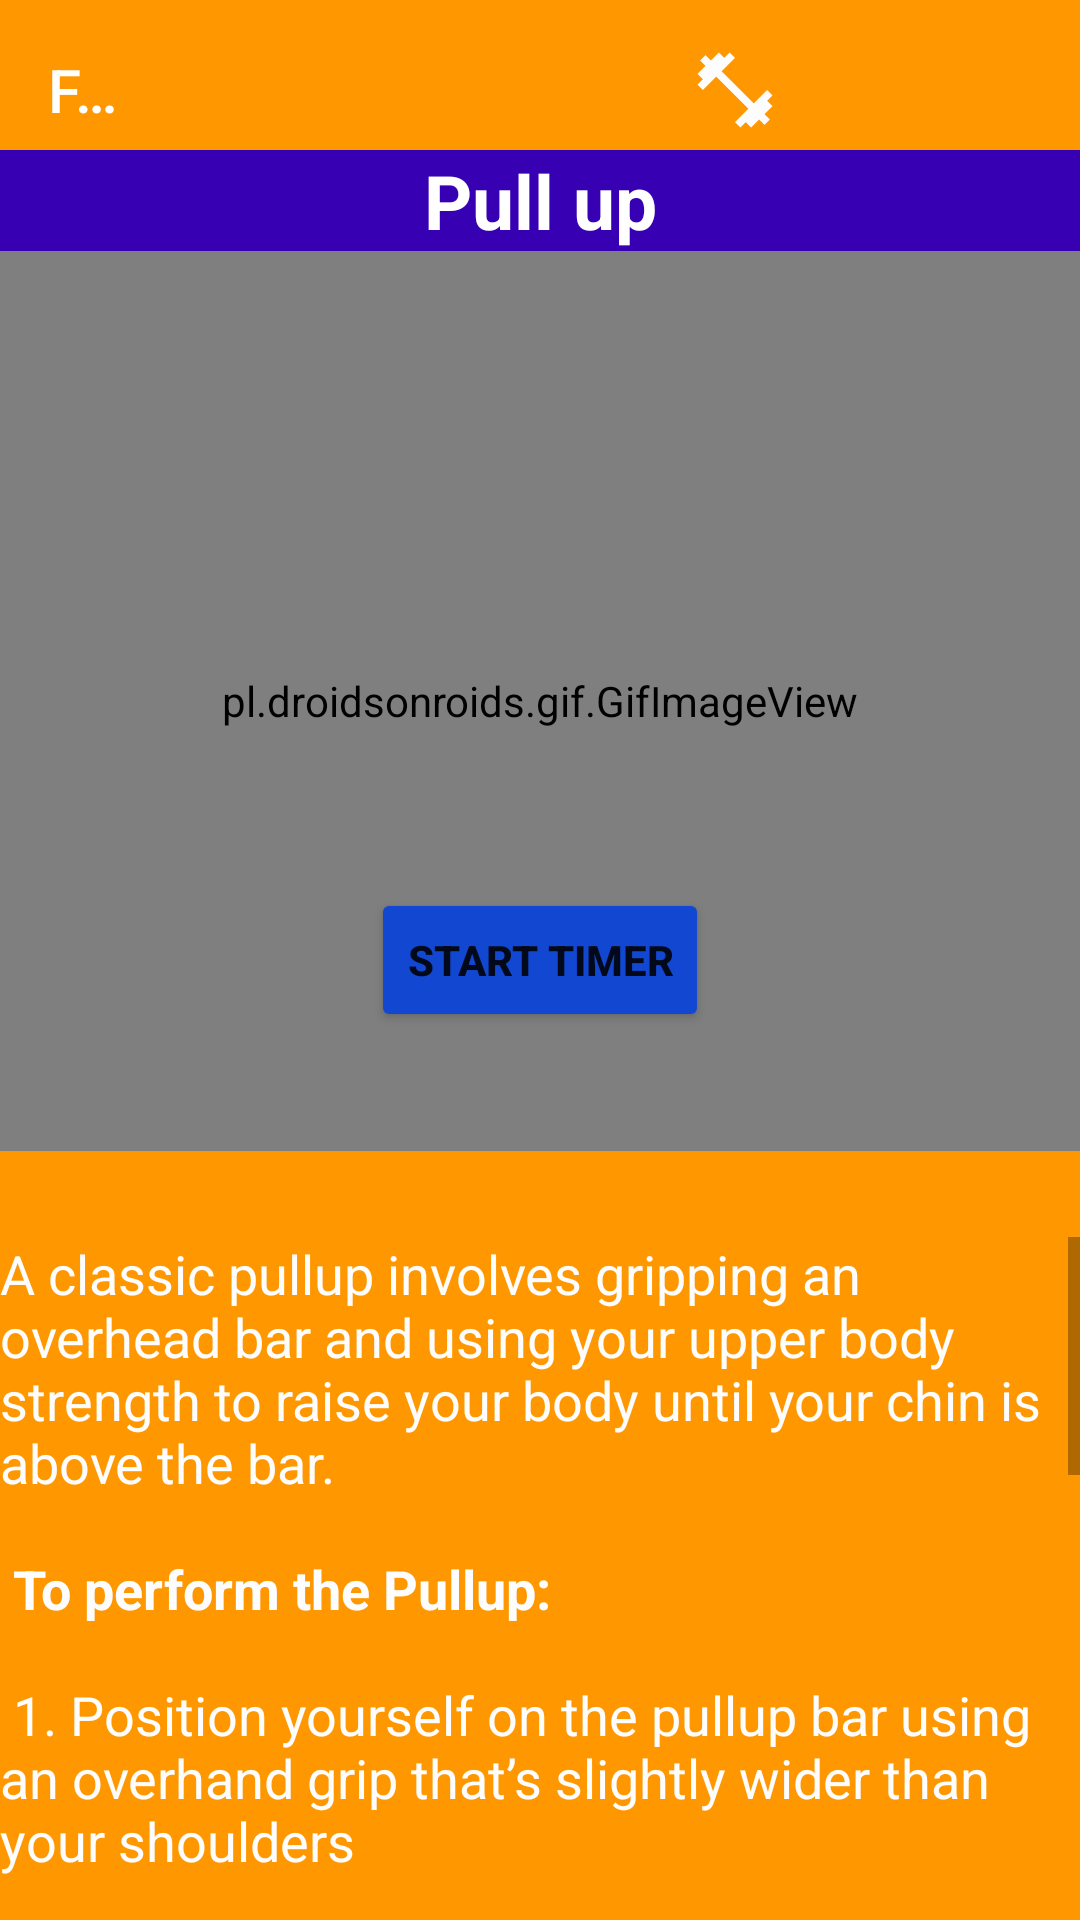

Here is an Android app screen rendered from its layout file. Give the layout XML and the strings, colors and styles it references.
<!-- AndroidManifest.xml: application theme Theme.Practice_FitBit -->
<!-- res/layout/activity_card1.xml -->
<?xml version="1.0" encoding="utf-8"?>
<RelativeLayout
        xmlns:app="http://schemas.android.com/apk/res-auto"
        xmlns:tools="http://schemas.android.com/tools"
        xmlns:android="http://schemas.android.com/apk/res/android"
        android:layout_width="match_parent"
        android:layout_height="match_parent"
        android:background="#FF9800"
        tools:context=".Cards.Card1">

    <include layout="@layout/common_toolbar"/>

    <TextView android:layout_width="match_parent"
              android:layout_height="wrap_content"
              android:text="Pull up"
              android:id="@+id/textview1"
              android:layout_marginTop="50dp"
              android:gravity="center"
              android:textColor="@color/white"
              android:textSize="25sp"
              android:textStyle="bold"
              android:background="@color/purple_700"
    />
    <Button
            android:id="@+id/button"
            android:layout_width="wrap_content"
            android:layout_height="wrap_content"
            android:onClick="startTimeCounter"
            android:text="Start Timer"
            android:backgroundTint="#1248D1"
            android:textStyle="bold" android:layout_centerInParent="true"/>
    <TextView
            android:id="@+id/countTime"
            android:layout_width="match_parent"
            android:layout_height="wrap_content"
            android:layout_below="@id/button"
            android:gravity="center"
            android:textColor="@color/black"
            android:textSize="24sp"
            android:layout_centerInParent="true"/>


    <pl.droidsonroids.gif.GifImageView
            android:id="@+id/pullup1"
            android:layout_width="410dp"
            android:layout_height="300dp"
            android:src="@drawable/chinup"
            android:layout_below="@+id/textview1"
            android:scaleType="fitXY"

    />


    <TextView android:layout_width="wrap_content"
              android:layout_height="wrap_content"
              android:id="@+id/pullupscroll"
              android:paddingTop="25sp"
              android:scrollbars="vertical"
              android:text="@string/Pullup"
              android:textColor="#FDFDFD"
              android:textSize="18sp"
              android:layout_below="@+id/countTime"
              android:layout_marginTop="11dp"/>

</RelativeLayout>
<!-- res/layout/common_toolbar.xml (included above) -->
<?xml version="1.0" encoding="utf-8"?>
<androidx.appcompat.widget.Toolbar
        xmlns:android="http://schemas.android.com/apk/res/android"
        android:layout_width="match_parent"
        android:layout_height="60dp"
        xmlns:app="http://schemas.android.com/apk/res-auto"
        android:id="@+id/common_toolbar"
        app:title="@string/app_name"
        app:titleTextColor="@color/white"
        android:background="#FF9800">


    <ImageButton
            android:layout_width="30dp"
            android:layout_height="30dp"
            android:id="@+id/homelogo"
            android:layout_marginLeft="195dp"
            android:background="#FF9800"
            android:src="@drawable/fitness"
            android:scaleType="fitXY"
            android:layout_marginTop="10dp"


    />


    <ImageButton
            android:id="@+id/profilelogo"
            android:layout_width="40dp"
            android:layout_height="40dp"
            android:background="#FF9800"
            android:src="@drawable/ic_baseline_account_circle_24"
            android:layout_marginTop="10dp"
            android:layout_marginLeft="10dp"
    />

    <ImageButton
            android:layout_width="40dp"
            android:layout_height="40dp"
            android:id="@+id/logoutbtn"
            android:background="#FF9800"
            android:src="@drawable/ic_baseline_logout_24"
            android:layout_marginLeft="10dp"
    />

</androidx.appcompat.widget.Toolbar>
<!-- resources referenced by this layout -->
<resources>
  <!-- drawable fitness (drawable) -->
  <vector android:height="24dp" android:tint="#FDFDFD"
      android:viewportHeight="24" android:viewportWidth="24"
      android:width="24dp" xmlns:android="http://schemas.android.com/apk/res/android">
      <path android:fillColor="@android:color/white" android:pathData="M20.57,14.86L22,13.43 20.57,12 17,15.57 8.43,7 12,3.43 10.57,2 9.14,3.43 7.71,2 5.57,4.14 4.14,2.71 2.71,4.14l1.43,1.43L2,7.71l1.43,1.43L2,10.57 3.43,12 7,8.43 15.57,17 12,20.57 13.43,22l1.43,-1.43L16.29,22l2.14,-2.14 1.43,1.43 1.43,-1.43 -1.43,-1.43L22,16.29z"/>
  </vector>
  <string name="Pullup">A classic pullup involves gripping an overhead bar and using your upper body strength to raise
          your body until your chin is above the bar. \n
  
          <b>\n To perform the Pullup:</b>\n \n
          1. Position yourself on the pullup bar using an overhand grip that’s slightly wider than your shoulders \n\n
          2. Make firm grip and pull your body upwards so that your chin is just above the bar.                \n \n
          3. Slowly lower your body back down to the starting position.                               \n \n
  
          Since pullups are a compound exercise, they use multiple joints and muscles. Pullups use your lats and biceps
          primarily,
          while also recruiting your deltoids, rhomboids, and core. These are the muscles you’ll need to strengthen.\n \n
  
          <b>\n The benefits of pullups include : great muscle growth and fat loss ,improved grip strength ,enhanced
              fitness ability ,enhanced mental health.
          </b>
          \n
      </string>
  <string name="app_name">
          FitBit
      </string>
  <style name="Theme.Practice_FitBit" parent="Theme.MaterialComponents.DayNight.NoActionBar">
          
          <item name="colorPrimary">@color/purple_500</item>
          <item name="colorPrimaryVariant">@color/purple_700</item>
          <item name="colorOnPrimary">@color/white</item>
          
          <item name="colorSecondary">@color/teal_200</item>
          <item name="colorSecondaryVariant">@color/teal_700</item>
          <item name="colorOnSecondary">@color/black</item>
          
          <item name="android:statusBarColor" tools:targetApi="l">?attr/colorPrimaryVariant</item>
          
      </style>
  <!-- not gathered from this repository: default colours our renderer supplied (Android Studio template values) -->
  <color name="purple_500">#FF6200EE</color>
  <color name="purple_700">#FF3700B3</color>
  <color name="teal_200">#FF03DAC5</color>
  <color name="teal_700">#FF018786</color>
  <color name="black">#FF000000</color>
  <color name="white">#FFFFFFFF</color>
</resources>
